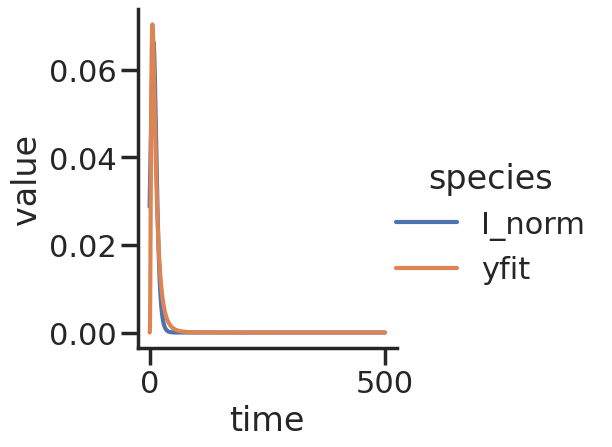
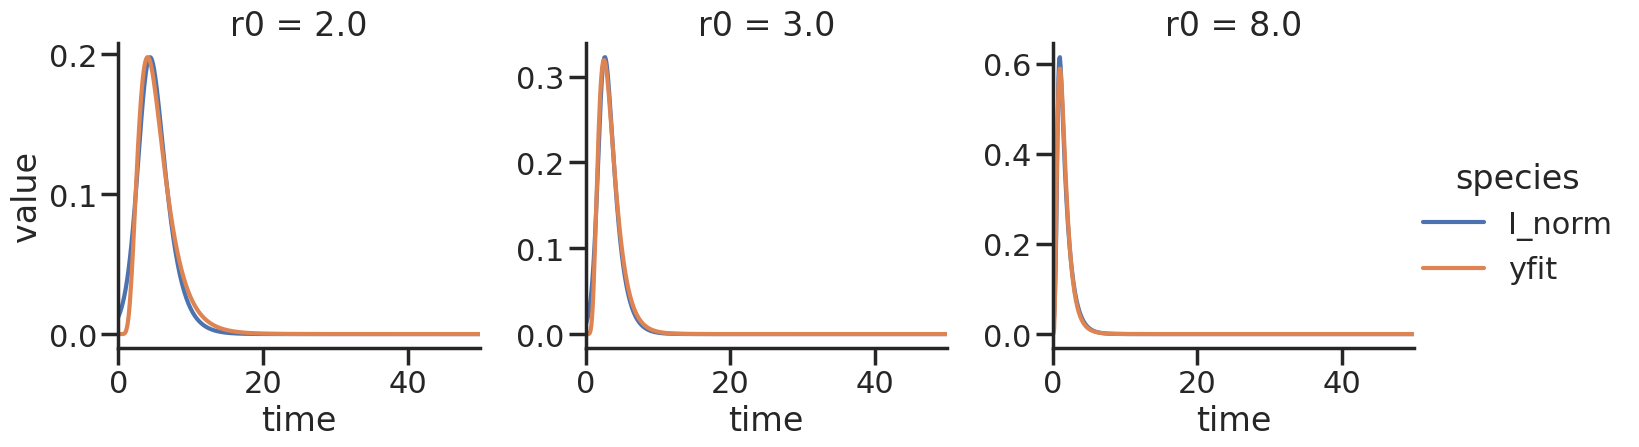
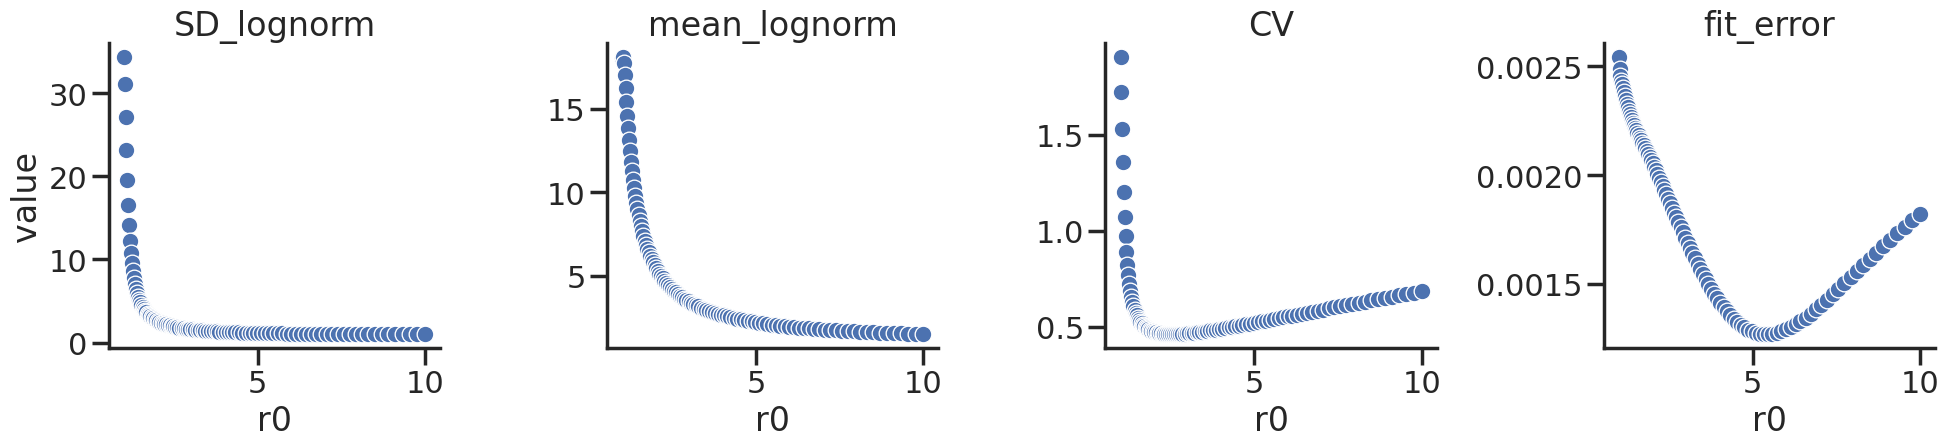

Reproduce these figures in Python, in order. (Note: this script raises an exception after producing the figures.)
import numpy as np
from scipy.integrate import odeint
import matplotlib.pyplot as plt
import seaborn as sns
import pandas as pd
from scipy.optimize import curve_fit
import scipy.stats as ss
import seaborn as sns
from scipy.optimize import curve_fit
import matplotlib
sns.set(style = "ticks", context = "poster")

# The SIR model differential equations.
def deriv(y, t, N, beta, gamma):
    S, I, R = y
    dSdt = -beta * S * I / N
    dIdt = beta * S * I / N - gamma * I
    dRdt = gamma * I
    return dSdt, dIdt, dRdt


def run_pipeline(y0, t, N, beta, gamma):
    # run ODE
    ret = odeint(deriv, y0, t, args=(N, beta, gamma))
    S, I, R = ret.T

    # norm ODE result and fit to lognorm dist
    I_norm = I / np.trapz(I, t)
    p, o = curve_fit(myfun, t, I_norm, bounds=(0, np.inf))

    # get fit params and compute lognorm params
    shape, scale = p
    sigma, mu = shape, np.log(scale)
    median_lognorm = np.exp(mu)
    mean_lognorm = np.exp(mu+ sigma**2 /2)
    var_lognorm = (np.exp(sigma**2)-1)*np.exp(2*mu+sigma**2)
    sd_lognorm = np.sqrt(var_lognorm)
    # get fit vals and residuals
    yfit = myfun(t, *p)
    res = I_norm - yfit
    rmse = np.sqrt(np.sum(res**2) / len(t))
    df = pd.DataFrame({"S" : S, "I" : I, "R" : R, "I_norm" : I_norm, "yfit" : yfit,
                       "time" : t})

    # prep output data frame
    df = df.melt(id_vars = ["time"], var_name= "species")
    df["beta"] = beta
    df["gamma"] = gamma

    df1 = df[df.species.isin(["S", "I", "R"])]
    df2 = df[df.species.isin(["I_norm", "yfit"])]
    df2["fit_error"] = rmse
    df2["mean_lognorm"] = mean_lognorm
    df2["SD_lognorm"] = sd_lognorm
    df2["median_lognorm"] = median_lognorm
    df2["CV"] = sd_lognorm / mean_lognorm
    return df1, df2


def myfun(x, shape, scale):
    f = ss.lognorm.pdf(x, s = shape, loc = 0, scale = scale)
    return f

# parameters
N = 1 # N is set to 1 as population density
I0, R0 = 0.01, 0 # Initial number of infected and recovered individuals, I0 and R0.
S0 = N - I0 - R0 # Everyone else, S0, is susceptible to infection initially.
beta = 1.2
gamma = 1
t = np.linspace(0, 500, 5000) # time

# run ODE and plot output
y0 = [S0, I0, R0]
df1, df2 = run_pipeline(y0, t, N, beta, gamma)
g = sns.relplot(data = df2, x = "time", y = "value", hue = "species", kind = "line")
#plt.show()

# run ODE and plot output for different betas
df_list = []
beta_arr = [2,3,8]
for b in beta_arr:
    df1, df2 = run_pipeline(y0, t, N, b, gamma)
    df2["r0"] = np.round(b/gamma, 2)
    df_list.append(df2)
df = pd.concat(df_list)
g = sns.relplot(data = df, x = "time", y = "value", hue = "species", col = "r0",
                kind = "line", facet_kws= {"sharey" : False})
g.set(xlim = [0,50])
#plt.show()
#g.savefig("../figures/antigen_effects/inf_good_range.pdf")

# run ode and plot lognorm fit params for different betas
beta_arr = np.geomspace(gamma, 10*gamma,100)
r0_arr = beta_arr/gamma
df_list = []
for b in beta_arr:
    df1, df2 = run_pipeline(y0,t, N, b, gamma)
    df_list.append(df2)

df = pd.concat(df_list)
df = df[["beta", "SD_lognorm", "mean_lognorm", "CV", "fit_error"]]
df = df.drop_duplicates()
df = df.melt(id_vars= "beta")
df["r0"] = df.beta/gamma

g = sns.relplot(data = df, x = "r0", y = "value", col = "variable",
                facet_kws= {"sharey" : False})

#g.set(xscale = "log")
g.set_titles("{col_name}")
plt.show()
g.savefig("../figures/antigen_effects/SIR_lognorm_fits.pdf")



# take result of pscan and parameterize functions
def fit_SD(x, power):
    out = 1 / (x**power - 1)
    return out


def fit_mean(x, power):
    out = 1 / (x**power - 1)
    return out


fit_param = "mean_lognorm"
fit_fun = fit_SD
power = 0.25

ydata = df.loc[df.variable == fit_param, "value"]
ydata = ydata.values

#popt, pcov = curve_fit(fit_fun, r0_arr[1:], ydata[1:])
#yfit = fit_fun(r0_arr[1:], *popt)
yfit = fit_fun(r0_arr[1:], power = power)
label_fun = "1/(x**"+str(power)+"-1)"
fig, ax = plt.subplots()

ax.scatter(r0_arr[1:], ydata[1:], label = fit_param +" - SIR fit",
           s = 10.0)
ax.plot(r0_arr[1:], yfit, label = label_fun, c = "tab:orange", lw = 2)
ax.set_xlabel("r0")
ax.set_ylabel("value")
ax.set_ylim(0,20)
ax.legend()
plt.show()
fig.savefig("../figures/antigen_effects/r0_parameterization_"+fit_param+".pdf")